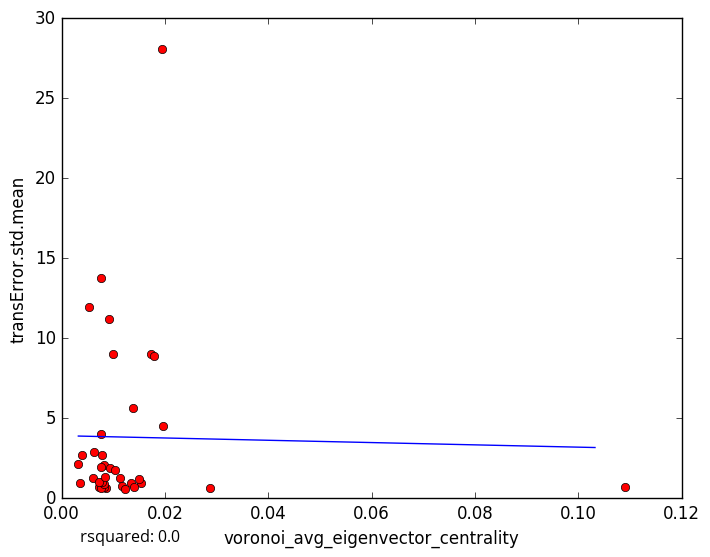

Source data for this figure (header and first rows):
voronoi_avg_eigenvector_centrality, transError.std.mean
0.01176, 0.7936
0.0134, 0.9713
0.008639, 0.66
0.01236, 0.5538
0.007273, 0.6796
0.008138, 0.6958
0.007712, 0.6466
0.02863, 0.6451
0.01728, 8.996
0.009212, 11.19
0.00768, 4.032
0.008252, 0.8686
0.003489, 0.9805
0.01529, 0.9311
0.1091, 0.6812
0.01405, 0.7184
0.01496, 1.188
0.00608, 1.286
0.01138, 1.247
0.008135, 2.103
0.007758, 1.003
0.007205, 1.011
0.008308, 1.306
0.007658, 13.79
0.01789, 8.904
0.01375, 5.655
0.009414, 1.895
0.00386, 2.718
0.007665, 1.922
0.007808, 2.705
0.01937, 28.1
0.006178, 2.897
0.005337, 11.95
0.01959, 4.521
0.01004, 9.02
0.003234, 2.112
0.01034, 1.773
5-Fold RMSE:, 4.897, 3.367, 9.58, 3.462, 3.462
Average 5-Fold RMSE:, 5.072
5-Fold rsquared:, -6.278, -20.24, -0.3723, -0.1421, -0.1421
Average 5-Fold rsquared:, -5.527
